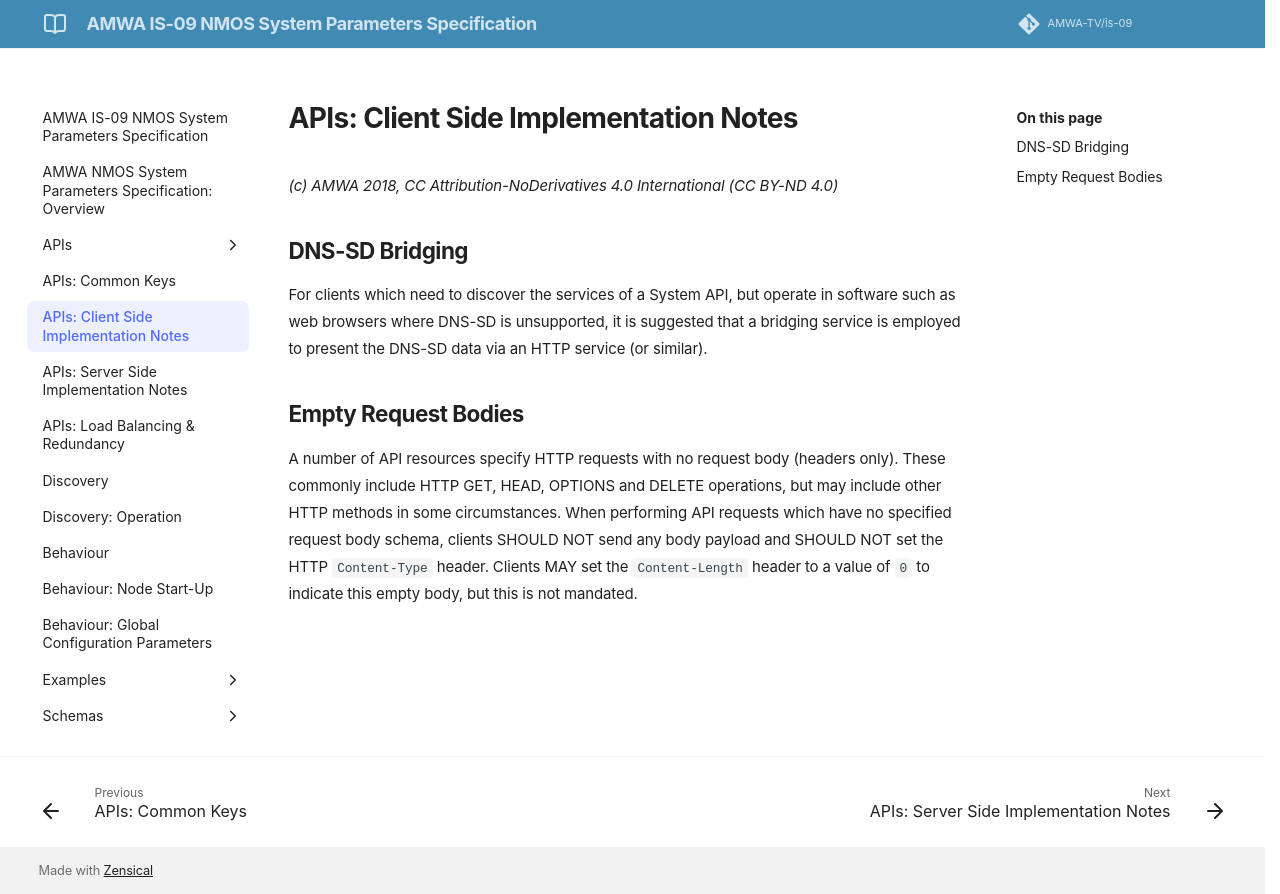

repository: AMWA-TV/is-09 · page: v1.0.0/2.2. APIs - Client Side Implementation Notes/index.html · generator: jekyll

# APIs: Client Side Implementation Notes

_(c) AMWA 2018, CC Attribution-NoDerivatives 4.0 International (CC BY-ND 4.0)_

## DNS-SD Bridging

For clients which need to discover the services of a System API, but operate in software such as web browsers where DNS-SD is unsupported, it is suggested that a bridging service is employed to present the DNS-SD data via an HTTP service (or similar).

## Empty Request Bodies

A number of API resources specify HTTP requests with no request body (headers only). These commonly include HTTP GET, HEAD, OPTIONS and DELETE operations, but may include other HTTP methods in some circumstances. When performing API requests which have no specified request body schema, clients SHOULD NOT send any body payload and SHOULD NOT set the HTTP `Content-Type` header. Clients MAY set the `Content-Length` header to a value of `0` to indicate this empty body, but this is not mandated.
